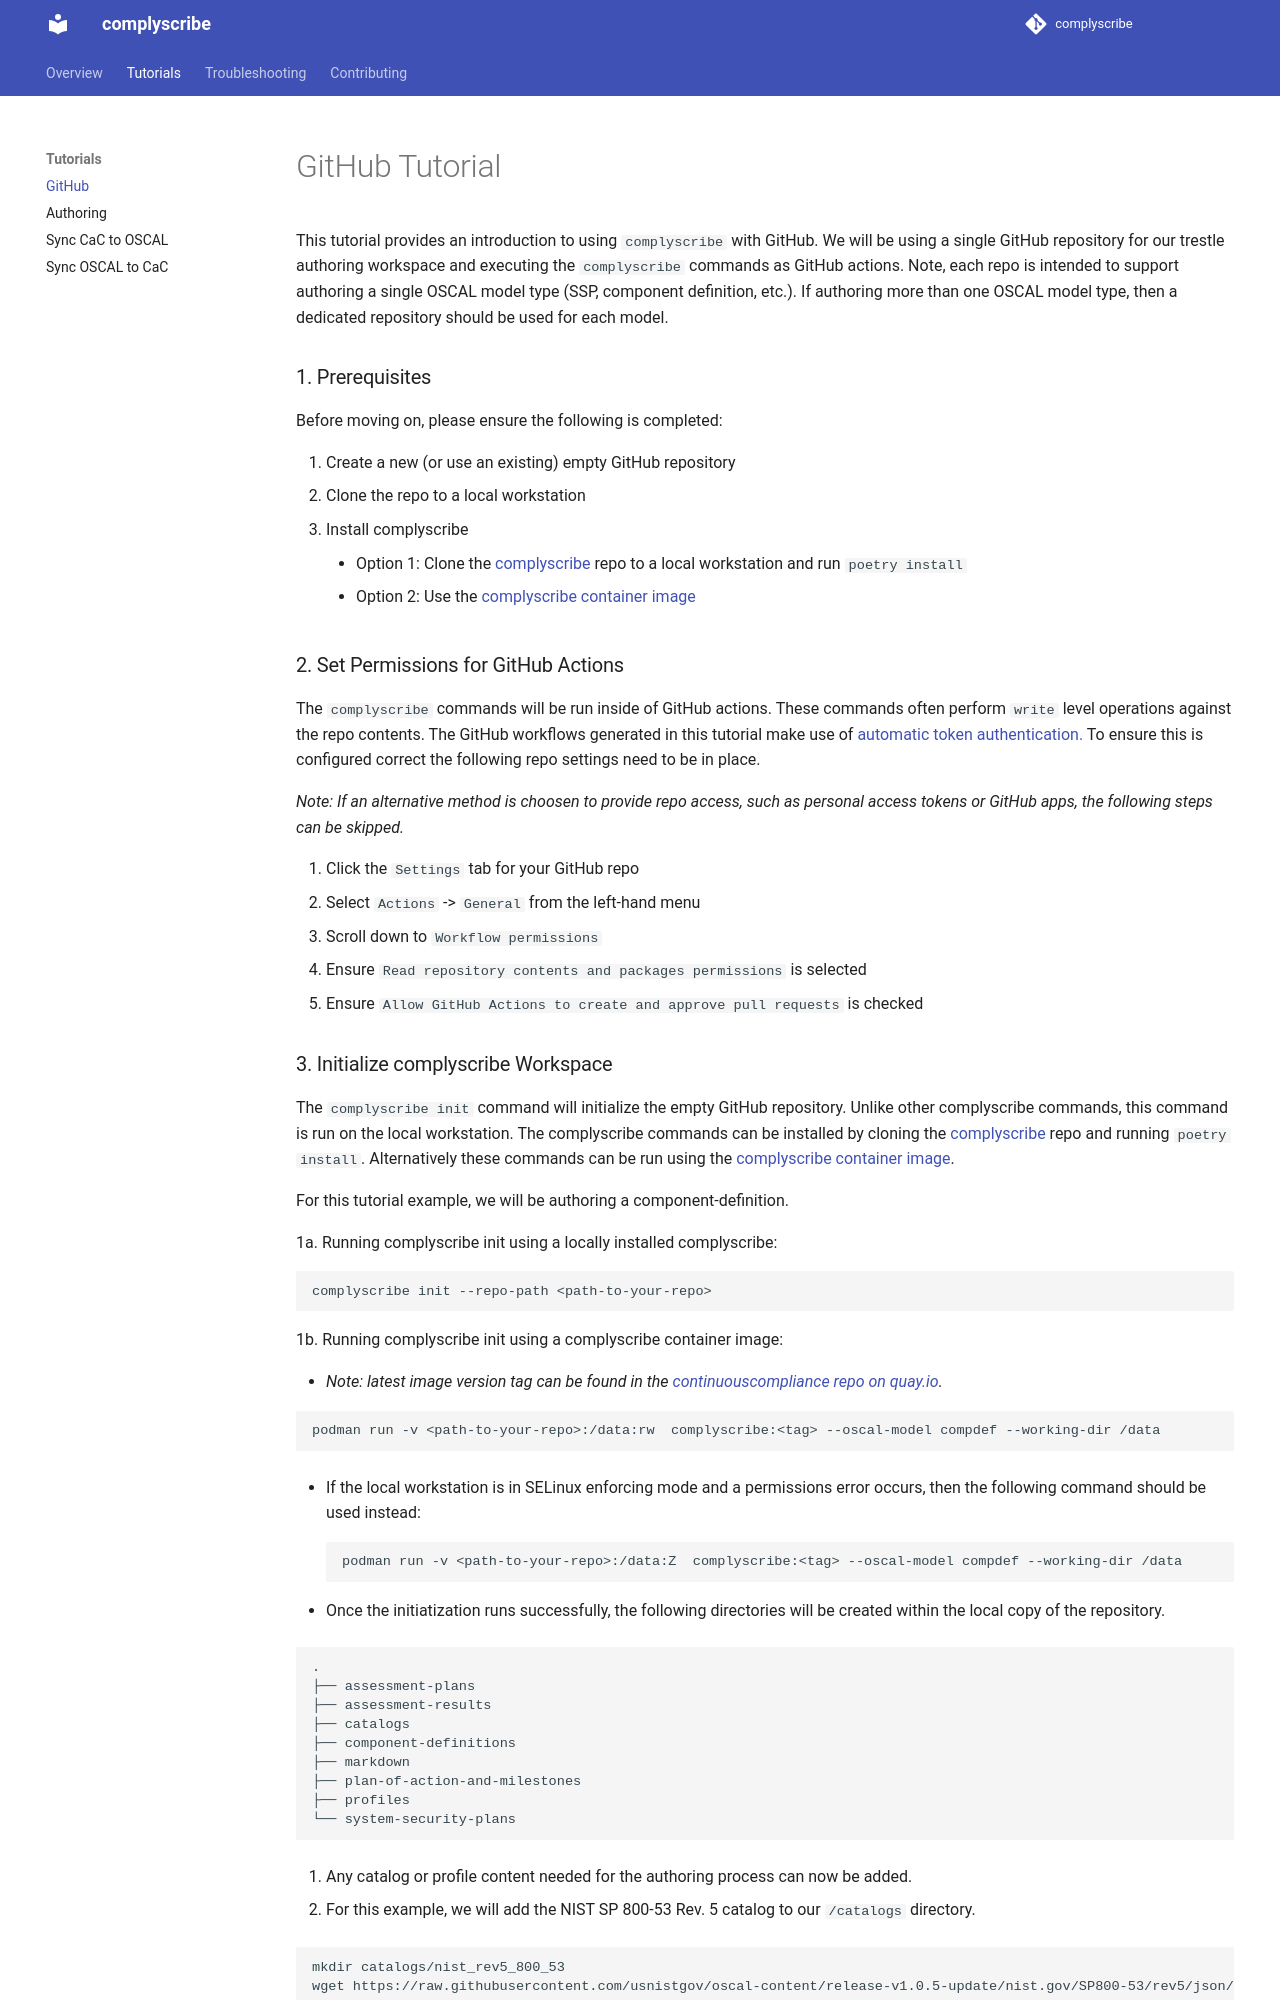

repository: qduanmu/complyscribe · page: tutorials/github/index.html · generator: mkdocs

# GitHub Tutorial

This tutorial provides an introduction to using `complyscribe` with GitHub.  We will be using a single GitHub repository for our trestle authoring workspace and executing the `complyscribe` commands as GitHub actions.  Note, each repo is intended to support authoring a single OSCAL model type (SSP, component definition, etc.).  If authoring more than one OSCAL model type, then a dedicated repository should be used for each model.


### 1. Prerequisites

Before moving on, please ensure the following is completed:

1. Create a new (or use an existing) empty GitHub repository
2. Clone the repo to a local workstation
3. Install complyscribe
    * Option 1: Clone the [complyscribe](https://github.com/complytime/complyscribe/tree/main) repo to a local workstation and run `poetry install`
    * Option 2: Use the [complyscribe container image](https://github.com/complytime/complyscribe?tab=readme-ov-file#run-as-a-container)


### 2. Set Permissions for GitHub Actions

The `complyscribe` commands will be run inside of GitHub actions.  These commands often perform `write` level operations against the repo contents.  The GitHub workflows generated in this tutorial make use of [automatic token authentication.](https://docs.github.com/en/actions/security-for-github-actions/security-guides/automatic-token-authentication)  To ensure this is configured correct the following repo settings need to be in place.

*Note: If an alternative method is choosen to provide repo access, such as personal access tokens or GitHub apps, the following steps can be skipped.*

1. Click the `Settings` tab for your GitHub repo 
2. Select `Actions` -> `General` from the left-hand menu
3. Scroll down to `Workflow permissions`
4. Ensure `Read repository contents and packages permissions` is selected
5. Ensure `Allow GitHub Actions to create and approve pull requests` is checked
